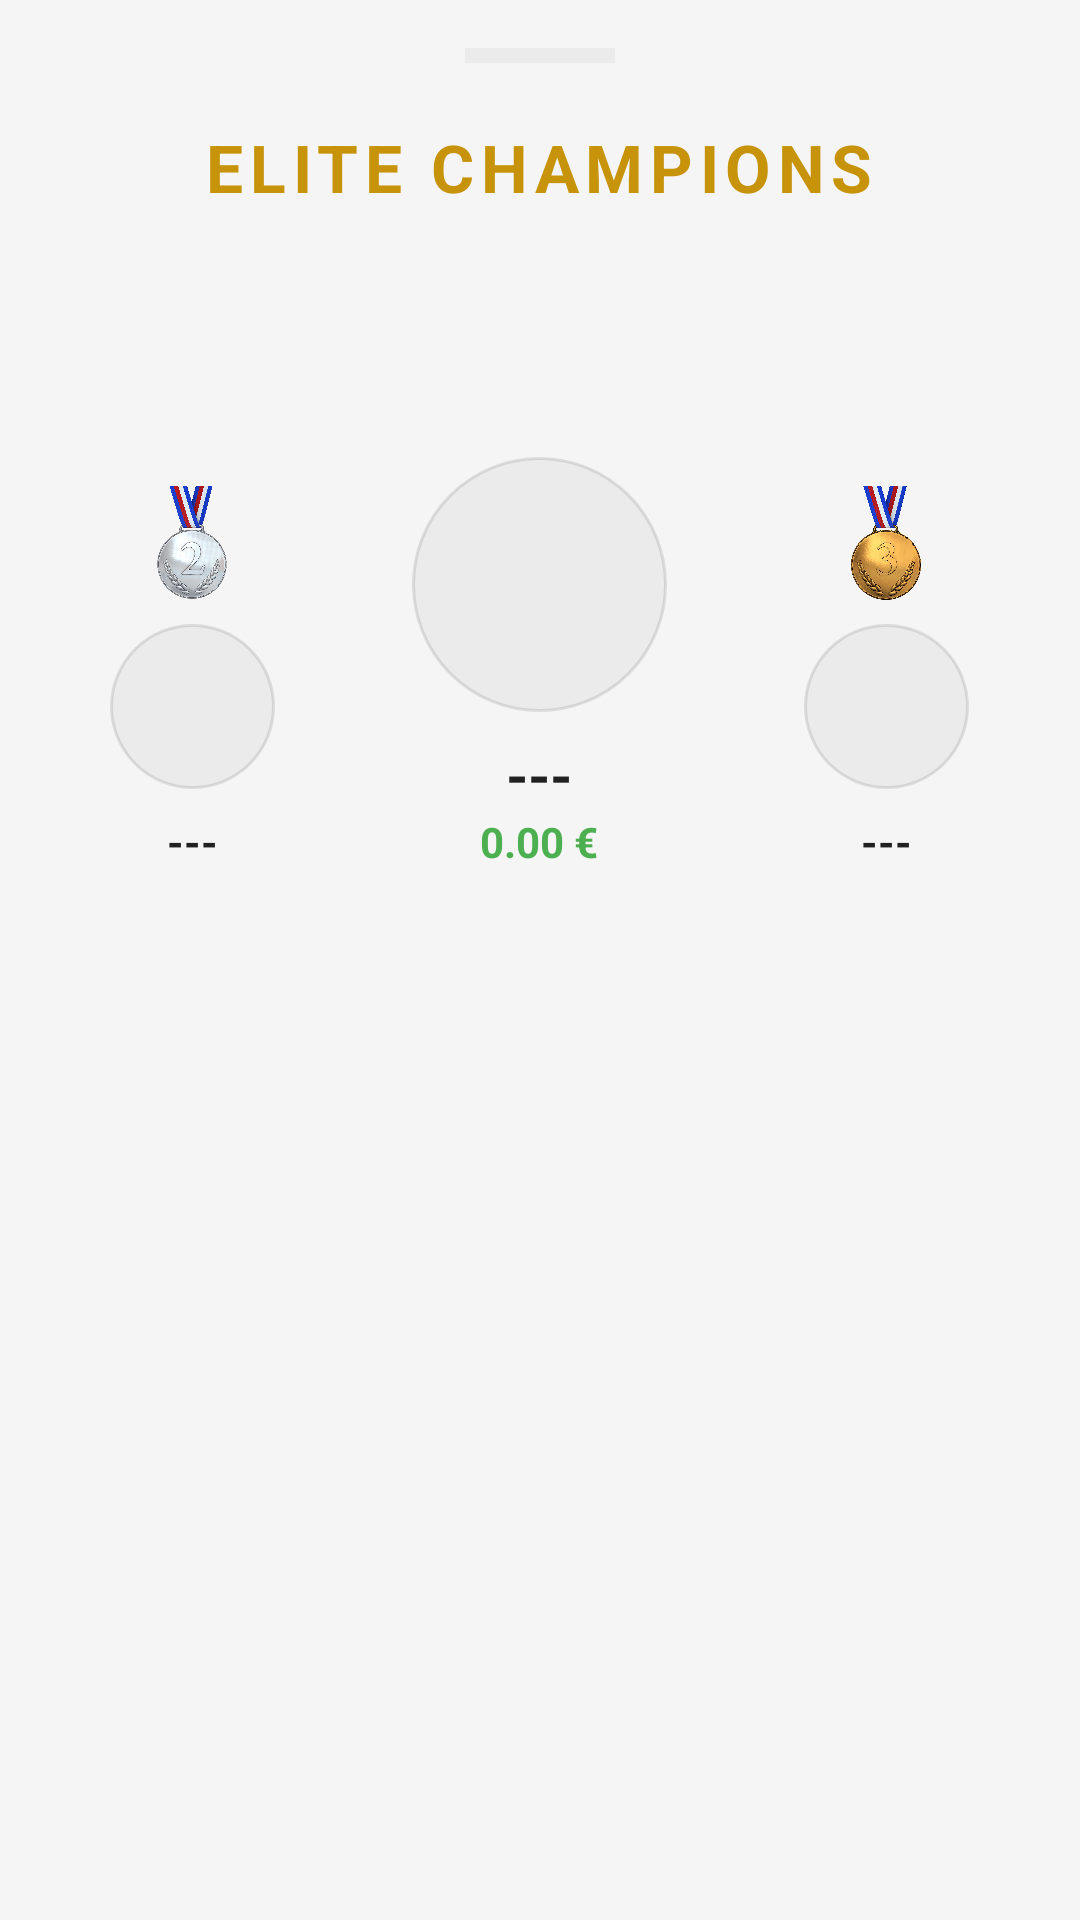

This screen was rendered from an Android layout file. Write that file and the resources it references.
<!-- AndroidManifest.xml: application theme Theme.GoldenBet -->
<!-- res/layout/bottom_sheet_leaderboard.xml -->
<?xml version="1.0" encoding="utf-8"?>
<LinearLayout xmlns:android="http://schemas.android.com/apk/res/android"
    xmlns:app="http://schemas.android.com/apk/res-auto"
    android:layout_width="match_parent"
    android:layout_height="match_parent"
    android:orientation="vertical"
    android:background="?android:attr/windowBackground"
    android:padding="16dp">

    <View
        android:layout_width="50dp"
        android:layout_height="5dp"
        android:layout_gravity="center_horizontal"
        android:background="?attr/colorSurfaceVariant"
        android:layout_marginBottom="20dp" />

    <TextView
        android:layout_width="wrap_content"
        android:layout_height="wrap_content"
        android:text="ELITE CHAMPIONS"
        android:textSize="22sp"
        android:textStyle="bold"
        android:textColor="?attr/colorSecondary"
        android:layout_gravity="center_horizontal"
        android:letterSpacing="0.1" />

    <LinearLayout
        android:layout_width="match_parent"
        android:layout_height="wrap_content"
        android:orientation="horizontal"
        android:gravity="bottom"
        android:layout_marginTop="24dp"
        android:layout_marginBottom="32dp">

        <LinearLayout
            android:layout_width="0dp"
            android:layout_height="wrap_content"
            android:layout_weight="1"
            android:gravity="center"
            android:orientation="vertical">

            <ImageView
                android:layout_width="38dp"
                android:layout_height="38dp"
                android:src="@drawable/ic_silver_medal" />

            <ImageView
                android:id="@+id/imgRank2Avatar"
                android:layout_width="55dp"
                android:layout_height="55dp"
                android:layout_marginVertical="8dp"
                android:background="@drawable/shape_circle_avatar"
                android:padding="10dp"
                android:src="@drawable/ic_person"
                app:tint="?attr/colorOnSurface" />

            <TextView
                android:id="@+id/txtRank2Name"
                android:layout_width="wrap_content"
                android:layout_height="wrap_content"
                android:text="---"
                android:textColor="?attr/colorOnSurface"
                android:textStyle="bold"
                android:textSize="14sp" />
        </LinearLayout>

        <LinearLayout
            android:layout_width="0dp"
            android:layout_height="wrap_content"
            android:layout_weight="1.4"
            android:gravity="center"
            android:orientation="vertical">

            <ImageView
                android:layout_width="50dp"
                android:layout_height="50dp"
                android:src="@drawable/ic_trophy_leaderboard"
                app:tint="?attr/colorSecondary" />

            <ImageView
                android:id="@+id/imgRank1Avatar"
                android:layout_width="85dp"
                android:layout_height="85dp"
                android:layout_marginVertical="8dp"
                android:background="@drawable/shape_circle_avatar"
                android:padding="15dp"
                android:src="@drawable/ic_person"
                app:tint="?attr/colorSecondary" />

            <TextView
                android:id="@+id/txtRank1Name"
                android:layout_width="wrap_content"
                android:layout_height="wrap_content"
                android:text="---"
                android:textSize="19sp"
                android:textStyle="bold"
                android:textColor="?attr/colorOnSurface"/>

            <TextView
                android:id="@+id/txtRank1Profit"
                android:layout_width="wrap_content"
                android:layout_height="wrap_content"
                android:text="0.00 €"
                android:textColor="#4CAF50"
                android:textStyle="bold" />
        </LinearLayout>

        <LinearLayout
            android:layout_width="0dp"
            android:layout_height="wrap_content"
            android:layout_weight="1"
            android:gravity="center"
            android:orientation="vertical">

            <ImageView
                android:layout_width="38dp"
                android:layout_height="38dp"
                android:src="@drawable/ic_bronze_medal" />

            <ImageView
                android:id="@+id/imgRank3Avatar"
                android:layout_width="55dp"
                android:layout_height="55dp"
                android:layout_marginVertical="8dp"
                android:background="@drawable/shape_circle_avatar"
                android:padding="10dp"
                android:src="@drawable/ic_person"
                app:tint="?attr/colorOnSurface" />

            <TextView
                android:id="@+id/txtRank3Name"
                android:layout_width="wrap_content"
                android:layout_height="wrap_content"
                android:text="---"
                android:textColor="?attr/colorOnSurface"
                android:textStyle="bold"
                android:textSize="14sp" />
        </LinearLayout>
    </LinearLayout>

    <androidx.recyclerview.widget.RecyclerView
        android:id="@+id/rvFullLeaderboard"
        android:layout_width="match_parent"
        android:layout_height="match_parent" />

</LinearLayout>
<!-- resources referenced by this layout -->
<resources>
  <!-- drawable ic_bronze_medal: png bitmap (drawable, 377068 bytes) -->
  <!-- drawable ic_silver_medal: png bitmap (drawable, 292337 bytes) -->
  <!-- drawable shape_circle_avatar (drawable) -->
  <?xml version="1.0" encoding="utf-8"?>
  <shape xmlns:android="http://schemas.android.com/apk/res/android"
      android:shape="oval">
      <solid android:color="?attr/colorSurfaceVariant" />
      <stroke
          android:width="1dp"
          android:color="#1A000000" />
  </shape>
  <style name="Theme.GoldenBet" parent="Base.Theme.GoldenBet" />
  <style name="Base.Theme.GoldenBet" parent="Theme.Material3.DayNight.NoActionBar">
          <item name="android:windowBackground">@color/bg_light</item>
  
          <item name="colorSurface">@color/card_light</item>
  
          <item name="colorOnSurface">@color/text_dark</item>
  
          <item name="colorPrimary">@color/luxury_red</item>
  
          <item name="android:statusBarColor">@color/bg_light</item>
          <item name="android:windowLightStatusBar">true</item>
          <item name="colorSurfaceVariant">@color/input_bg_light</item>
          <item name="colorSecondary">@color/gold_classic</item>
          <item name="colorFilterActive">@color/filter_active_light</item>
          <item name="colorFilterUnselected">@color/filter_bg_unselected_light</item>
  
      </style>
  <color name="bg_light">#F5F5F5</color>
  <color name="card_light">#FFFFFF</color>
  <color name="text_dark">#212121</color>
  <color name="luxury_red">#8B0000</color>
  <color name="input_bg_light">#EBEBEB</color>
  <color name="gold_classic">#C6930A</color>
  <color name="filter_active_light">#D4AF37</color>
  <color name="filter_bg_unselected_light">#E0E0E0</color>
</resources>
